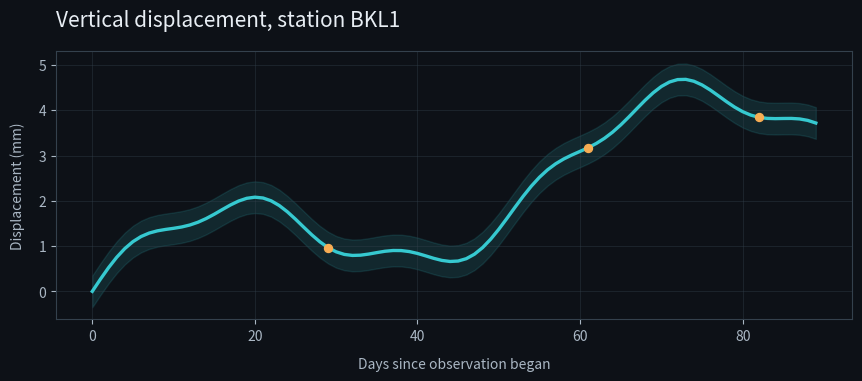

Reproduce this figure in Python. (Note: this script raises an exception after producing the figure.)
"""Generate the small displacement plot shown by the A2UI gallery's file examples.

The dark plot is the gallery fixture. The onboarding tour's practice viewer shows
the light one in the light theme, so the plot matches the page around it.
"""

from __future__ import annotations

from pathlib import Path

import matplotlib

matplotlib.use("Agg")

import matplotlib.pyplot as plt  # noqa: E402
import numpy as np  # noqa: E402

PALETTES = {
    "gallery-sample.png": {
        "background": "#0d1117",
        "line": "#36c9d0",
        "marker": "#f7ad54",
        "title": "#e8eef4",
        "label": "#aab7c4",
        "grid": "#34414d",
    },
    "gallery-sample-light.png": {
        "background": "#ffffff",
        "line": "#13868c",
        "marker": "#d9821a",
        "title": "#1f2933",
        "label": "#52606d",
        "grid": "#c5ccd3",
    },
}


def plot(name: str, colors: dict[str, str]) -> None:
    """Write one deterministic sample plot for the local gallery fixture."""
    days = np.arange(90)
    displacement = 0.045 * days + 1.2 * np.sin(days / 9) + 0.25 * np.sin(days / 2.7)
    fig, ax = plt.subplots(figsize=(9, 4.2), dpi=120)
    fig.patch.set_facecolor(colors["background"])
    ax.set_facecolor(colors["background"])
    ax.plot(days, displacement, color=colors["line"], linewidth=2.4)
    ax.fill_between(days, displacement - 0.35, displacement + 0.35, color=colors["line"], alpha=0.13)
    ax.scatter([29, 61, 82], displacement[[29, 61, 82]], s=33, color=colors["marker"], zorder=4)
    ax.set_title("Vertical displacement, station BKL1", loc="left", color=colors["title"], pad=18, fontsize=15)
    ax.set_xlabel("Days since observation began", color=colors["label"], labelpad=10)
    ax.set_ylabel("Displacement (mm)", color=colors["label"], labelpad=10)
    ax.tick_params(colors=colors["label"])
    ax.grid(color=colors["grid"], alpha=0.45, linewidth=0.6)
    for spine in ax.spines.values():
        spine.set_color(colors["grid"])
    fig.tight_layout(pad=2.1)
    output = Path(__file__).resolve().parents[1] / "tests" / "fixtures" / name
    fig.savefig(output, facecolor=fig.get_facecolor())
    plt.close(fig)


def main() -> None:
    """Write the dark and light sample plots."""
    for name, colors in PALETTES.items():
        plot(name, colors)


if __name__ == "__main__":
    main()
